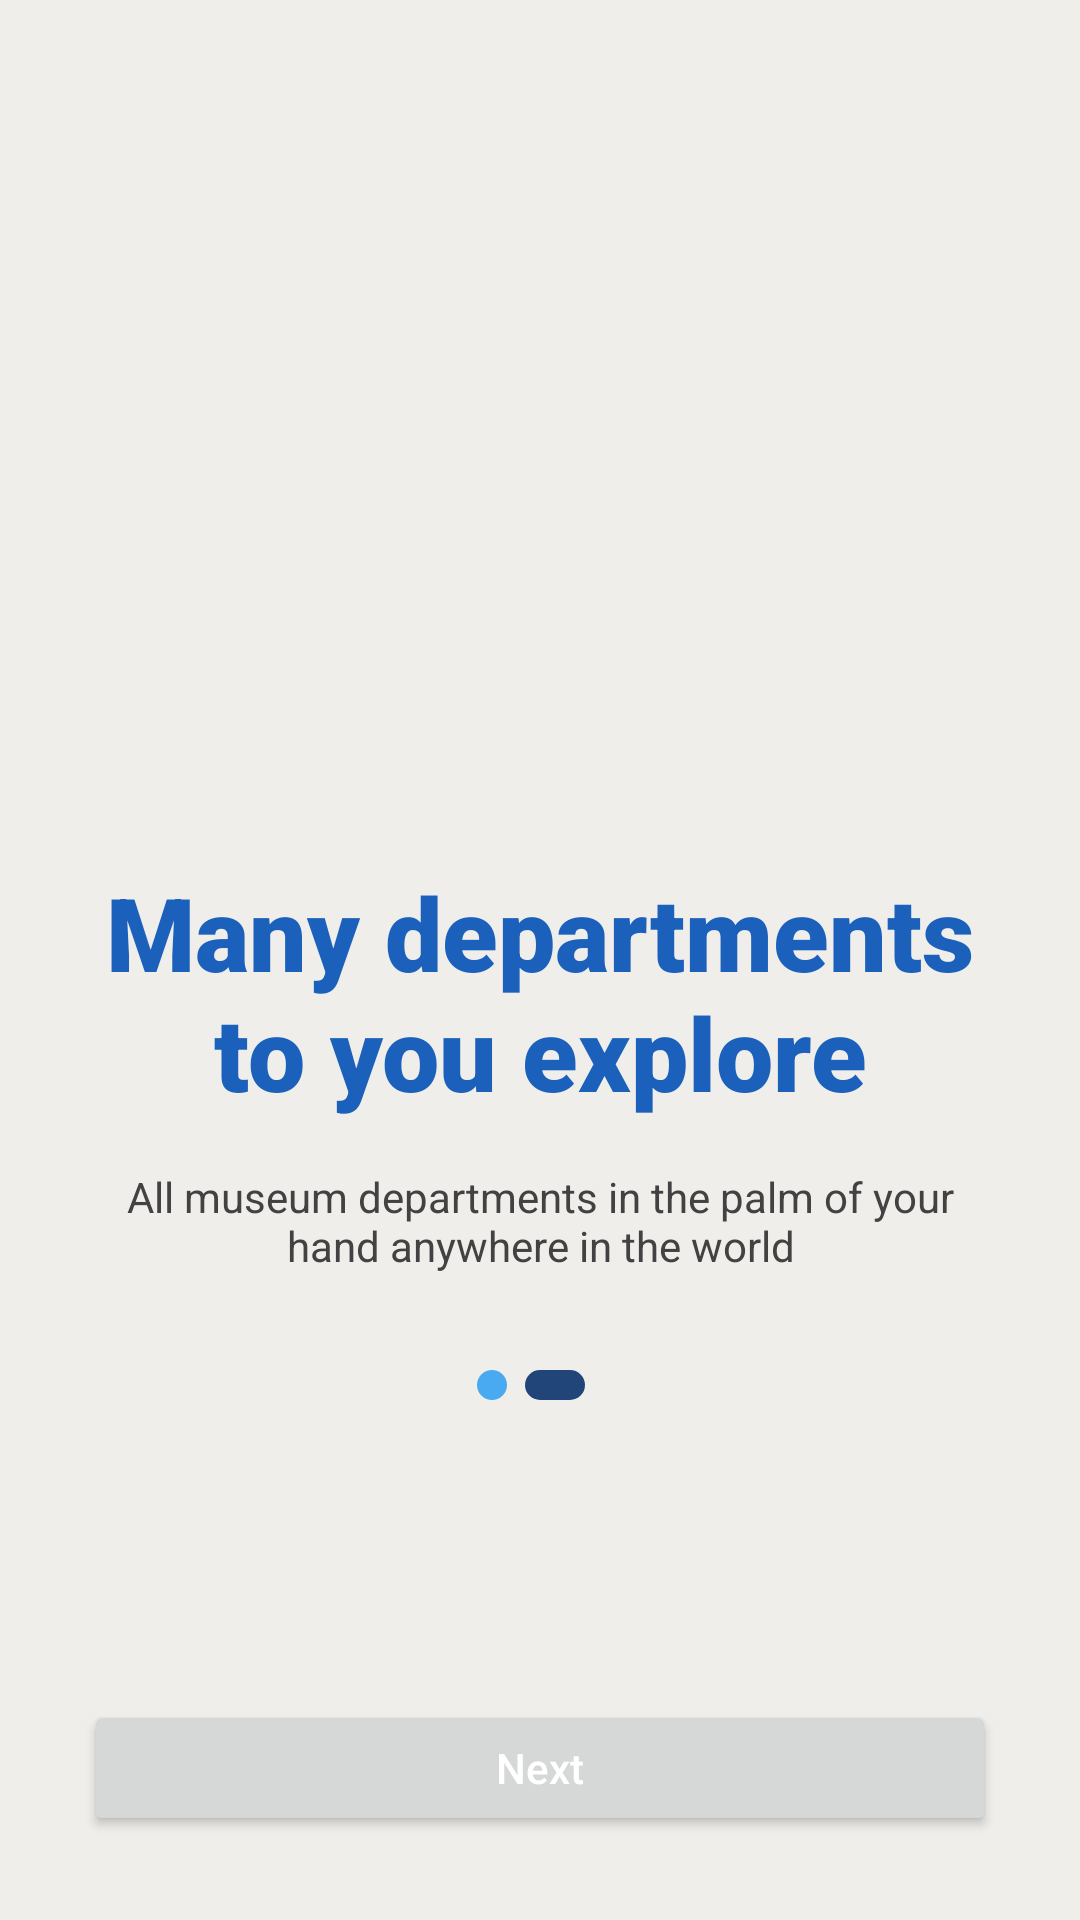

Reconstruct the res/layout file that produces this screen, plus the resources it refers to.
<!-- AndroidManifest.xml: application theme Theme.TheMetApp -->
<!-- res/layout/onboarding_step_two.xml -->
<?xml version="1.0" encoding="utf-8"?>
<androidx.constraintlayout.widget.ConstraintLayout xmlns:android="http://schemas.android.com/apk/res/android"
    xmlns:app="http://schemas.android.com/apk/res-auto"
    xmlns:tools="http://schemas.android.com/tools"
    android:id="@+id/main"
    android:layout_width="match_parent"
    android:layout_height="match_parent"
    tools:context=".views.OnboardingStepTwoPage">


    <LinearLayout
        android:layout_width="match_parent"
        android:layout_height="match_parent"
        android:background="#F0EEEB"
        android:gravity="center"
        android:orientation="vertical"
        android:padding="28dp">

        <ImageView
            android:id="@+id/imageView2"
            android:layout_width="217dp"
            android:layout_height="240dp"
            app:srcCompat="@drawable/onboarding_2" />


        <TextView
            android:layout_width="wrap_content"
            android:layout_height="wrap_content"
            android:layout_marginTop="20dp"
            android:fontFamily="sans-serif-black"
            android:text="Many departments to you explore"
            android:textAlignment="center"
            android:textColor="#1B61BB"
            android:textSize="34sp" />

        <TextView
            android:layout_width="wrap_content"
            android:layout_height="wrap_content"
            android:layout_marginTop="16dp"
            android:text="All museum departments in the palm of your hand anywhere in the world"
            android:textAlignment="center"
            android:textColor="#424242" />

        <LinearLayout
            android:layout_width="wrap_content"
            android:layout_height="wrap_content"
            android:layout_gravity="center"
            android:layout_marginTop="32dp"
            android:gravity="center"
            android:orientation="horizontal">


            <ImageView
                android:layout_width="10dp"
                android:layout_height="10dp"
                android:layout_marginEnd="6dp"
                android:src="@drawable/inactive_dot_indicator" />

            <ImageView
                android:layout_width="20dp"
                android:layout_height="10dp"
                android:layout_marginEnd="6dp"
                android:src="@drawable/active_dot_indicator" />


        </LinearLayout>

        <Button
            android:id="@+id/btn_navigate_to_step_3"
            android:layout_width="match_parent"
            android:layout_height="wrap_content"
            android:layout_marginTop="100dp"
            android:fontFamily="sans-serif-medium"
            android:text="Next"
            android:textAllCaps="false"
            android:textColor="#FFFFFF"
            android:typeface="normal" />

    </LinearLayout>


</androidx.constraintlayout.widget.ConstraintLayout>
<!-- resources referenced by this layout -->
<resources>
  <!-- drawable active_dot_indicator (drawable) -->
  <?xml version="1.0" encoding="utf-8"?>
  <shape xmlns:android="http://schemas.android.com/apk/res/android">
      <solid android:color="#214578" />
      <corners android:radius="15dp" />
      <size
          android:width="20dp"
          android:height="10dp" />
  </shape>
  <!-- drawable inactive_dot_indicator (drawable) -->
  <?xml version="1.0" encoding="utf-8"?>
  <shape xmlns:android="http://schemas.android.com/apk/res/android">
      <solid android:color="#49A9F1" />
      <corners android:radius="10dp" />
      <size
          android:width="10dp"
          android:height="10dp" />
  </shape>
  <style name="Theme.TheMetApp" parent="Base.Theme.TheMetApp" />
  <style name="Base.Theme.TheMetApp" parent="Theme.Material3.DayNight.NoActionBar">
          <item name="colorPrimary">#1B61BB</item>
          <item name="colorPrimaryDark">#1B61BB</item>
          <item name="colorAccent">#1B61BB</item>
      </style>
</resources>
